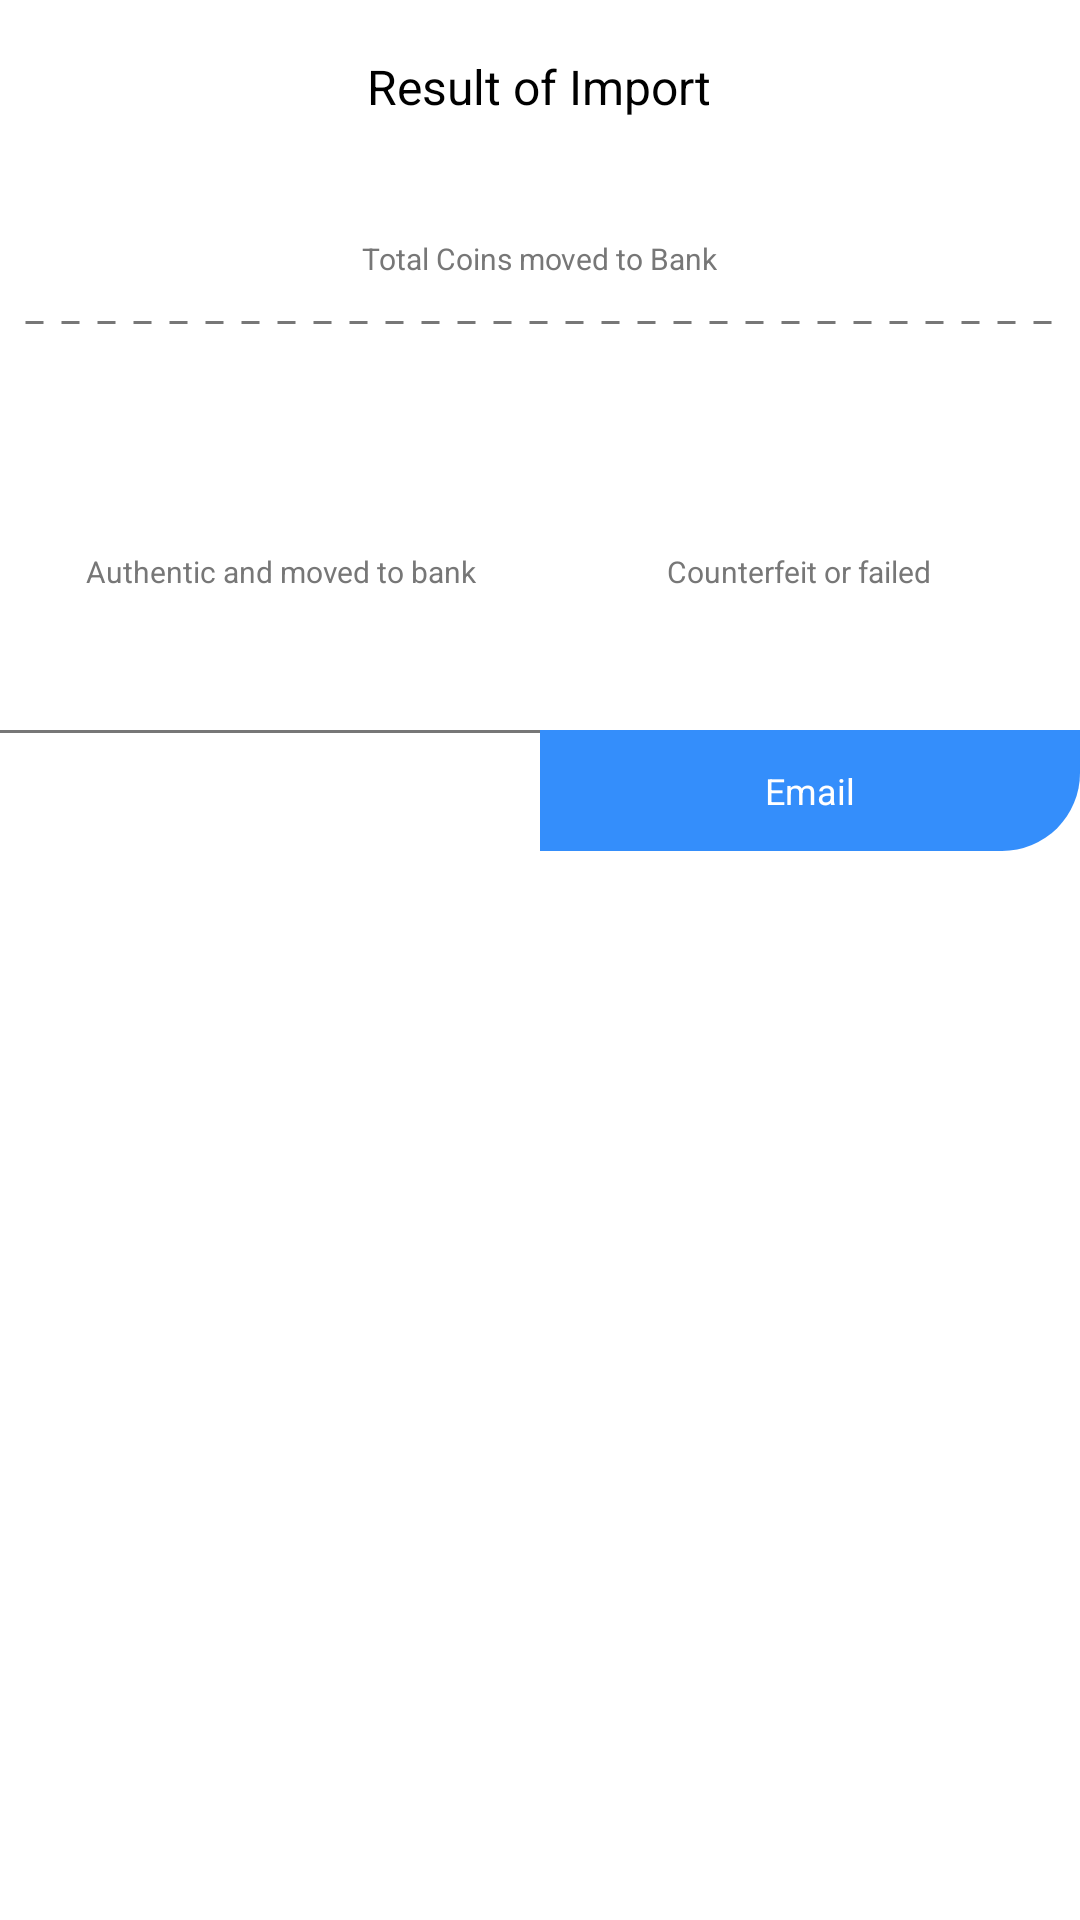

Layout XML and referenced resources for this Android screen:
<!-- AndroidManifest.xml: fallback theme Theme.MaterialComponents.DayNight.NoActionBar -->
<!-- res/layout/importdialog5.xml -->
<?xml version="1.0" encoding="utf-8"?>
<LinearLayout xmlns:android="http://schemas.android.com/apk/res/android"
    style="@style/dialogwidth"
    android:layout_height="wrap_content"
    android:orientation="vertical"
    android:background="@drawable/dialogbg"
    android:layout_marginLeft="32dp"
    android:layout_marginRight="32dp"
    android:layout_marginBottom="32dp"
    android:layout_marginTop="32dp"
>
<LinearLayout 
	android:layout_width="fill_parent"
	android:layout_height="wrap_content"
	android:layout_alignParentTop="true"
	android:orientation="vertical"
	android:id="@+id/toplayer"
	android:padding="8dp"
>

<TextView
        android:layout_height="wrap_content"
        android:layout_width="wrap_content"
        android:gravity="center"
        android:layout_gravity="center"
        android:text="@string/importresults"
        android:textColor="#000000"
        android:textSize="16dp"
        android:layout_marginTop="10dp"
/>

<TextView
        style="@style/InvText0"
        android:layout_marginTop="10dp"
        android:id="@+id/imptotal" 
/>

<TextView
        android:layout_height="wrap_content"
        android:layout_width="wrap_content"
        android:gravity="center"
        android:layout_gravity="center"
        android:text="@string/tcimported"
        android:textColor="#777777"
        android:textSize="10dp"
        android:layout_marginTop="0dp"
/>

<ImageView
	android:layout_width="match_parent"
	android:layout_height="5dp"
	android:src="@drawable/dotted"
	android:layerType="software" 
	android:layout_marginTop="12dp"
/>

<LinearLayout 
	android:layout_width="fill_parent"
	android:layout_height="wrap_content"
	android:orientation="horizontal"
	android:id="@+id/layermain"
        android:layout_marginTop="16dp"
        android:layout_marginBottom="16dp"
	android:layout_gravity="center"
	android:gravity="center"
>
	<LinearLayout 
		android:layout_width="0dp"
		android:layout_height="wrap_content"
		android:orientation="vertical"
		android:padding="8dp"
		android:layout_weight="1"
		android:layout_gravity="center"
		android:gravity="center"
	>
		<TextView
		        style="@style/InvText4"
		        android:layout_marginTop="10dp"
			android:id="@+id/auth"
		/>
		<TextView
		        android:layout_marginTop="10dp"
			android:layout_height="wrap_content"
			android:layout_width="wrap_content"
			android:gravity="center"
			android:layout_gravity="center"
			android:text="@string/importresultsauth"
			android:textColor="#777777"
			android:textSize="10dp"
		/>
	</LinearLayout>
	<LinearLayout 
		android:layout_width="0dp"
		android:layout_height="wrap_content"
		android:orientation="vertical"
		android:padding="8dp"
		android:layout_weight="1"
		android:layout_gravity="center"
		android:gravity="center"
	>
		<TextView
		        style="@style/InvText5"
			android:layout_marginTop="10dp"
			android:id="@+id/failed"
		/>
		<TextView
		        android:layout_marginTop="10dp"
			android:layout_height="wrap_content"
			android:layout_width="wrap_content"
			android:gravity="center"
			android:layout_gravity="center"
			android:text="@string/importresultstrash"
			android:textColor="#777777"
			android:textSize="10dp"
		/>
	</LinearLayout>
</LinearLayout>

</LinearLayout>



<LinearLayout
	android:id="@+id/buttonwrapper"
	android:layout_width="fill_parent"
	android:layout_height="wrap_content"
	android:layout_marginTop="14dp"
       	android:gravity="center"
	android:background="@drawable/border"
	android:layout_alignParentBottom="true"
>
	<LinearLayout
		android:id="@+id/closebutton"
		android:layout_width="0dp"
		android:layout_height="wrap_content"
		android:layout_weight="1"
       		android:gravity="center"
		android:clickable="true"
	>
		<TextView
			android:id="@+id/closebuttontext"
			android:layout_marginTop="12dp"
			android:layout_marginBottom="12dp"
        		android:layout_height="wrap_content"
		        android:layout_width="wrap_content"
        		android:gravity="center|top"
	        	android:layout_gravity="center|top"
		        android:textColor="#777777"
        		android:textSize="12dp"
		/>
	</LinearLayout>

	<LinearLayout
		android:id="@+id/emailbutton"
		android:layout_width="0dp"
		android:layout_height="wrap_content"
		android:layout_weight="1"
	       	android:gravity="center"
		android:clickable="true"
		android:background="@drawable/buttonrightbg"
	>
		<TextView
			android:id="@+id/email"
			android:layout_marginTop="12dp"
			android:layout_marginBottom="12dp"
        		android:layout_height="wrap_content"
		        android:layout_width="wrap_content"
        		android:gravity="center|top"
	        	android:layout_gravity="center|top"
	        	android:text="@string/email"
		        android:textColor="#FFFFFF"
        		android:textSize="12dp"
		/>
	</LinearLayout>
</LinearLayout>




</LinearLayout>
<!-- resources referenced by this layout -->
<resources>
  <!-- drawable border (drawable-mdpi) -->
  <?xml version="1.0" encoding="utf-8"?>
  <layer-list xmlns:android="http://schemas.android.com/apk/res/android">
      <item android:bottom="-3dp" android:left="-3dp" android:right="-3dp">
          <shape>
              <solid android:color="@android:color/transparent" />
              <stroke android:width="1dp" android:color="#777777" />
              <corners android:radius="1dp" />
          </shape>
      </item>
  </layer-list>
  <!-- drawable buttonrightbg (drawable-mdpi) -->
  <?xml version="1.0" encoding="utf-8"?>
  <shape xmlns:android="http://schemas.android.com/apk/res/android">
      <solid android:color="#348EFB"/>
      <stroke android:width="0dp" android:color="#B1BCBE" />
      <corners 
  	android:bottomRightRadius="26dp"
  
  	/>
      <padding android:left="0dip" android:top="0dip" android:right="0dip" android:bottom="0dip" />
  </shape>
  <!-- drawable dialogbg (drawable-mdpi) -->
  <?xml version="1.0" encoding="utf-8"?>
  <shape xmlns:android="http://schemas.android.com/apk/res/android">
      <solid
          android:color="#FFFFFF"/>
      <corners
          android:radius="30dp" />
  
  </shape>
  <!-- drawable dotted (drawable-mdpi) -->
  <?xml version="1.0" encoding="utf-8"?>
  <shape xmlns:android="http://schemas.android.com/apk/res/android" android:shape="line">
      <stroke
         android:color="#777777"
         android:dashWidth="6dp"
         android:dashGap="6dp"
         android:width="1dp"/>
  </shape>
  <string name="email">Email</string>
  <string name="importresults">Result of Import</string>
  <string name="importresultsauth">Authentic and moved to bank</string>
  <string name="importresultstrash">Counterfeit or failed</string>
  <string name="tcimported">Total Coins moved to Bank</string>
  <style name="InvText0" parent="android:Theme">
  	<item name="android:layout_height">wrap_content</item>
          <item name="android:layout_width">fill_parent</item>
          <item name="android:layout_gravity">center</item>
          <item name="android:gravity">center</item>
          <item name="android:orientation">vertical</item>
          <item name="android:padding">4dp</item>
  	<item name="android:background">@android:color/transparent</item>
  	<item name="android:textColor">#348EFB</item>
          <item name="android:textSize">16dp</item>
  	<item name="android:textStyle">bold</item>
    </style>
  <style name="InvText4" parent="InvText0">
  	<item name="android:textColor">#000000</item>
    </style>
  <style name="InvText5" parent="InvText0">
  	<item name="android:textColor">#CCCCCC</item>
    </style>
  <style name="dialogwidth">
      <item name="android:layout_width">match_parent</item>
    </style>
</resources>
